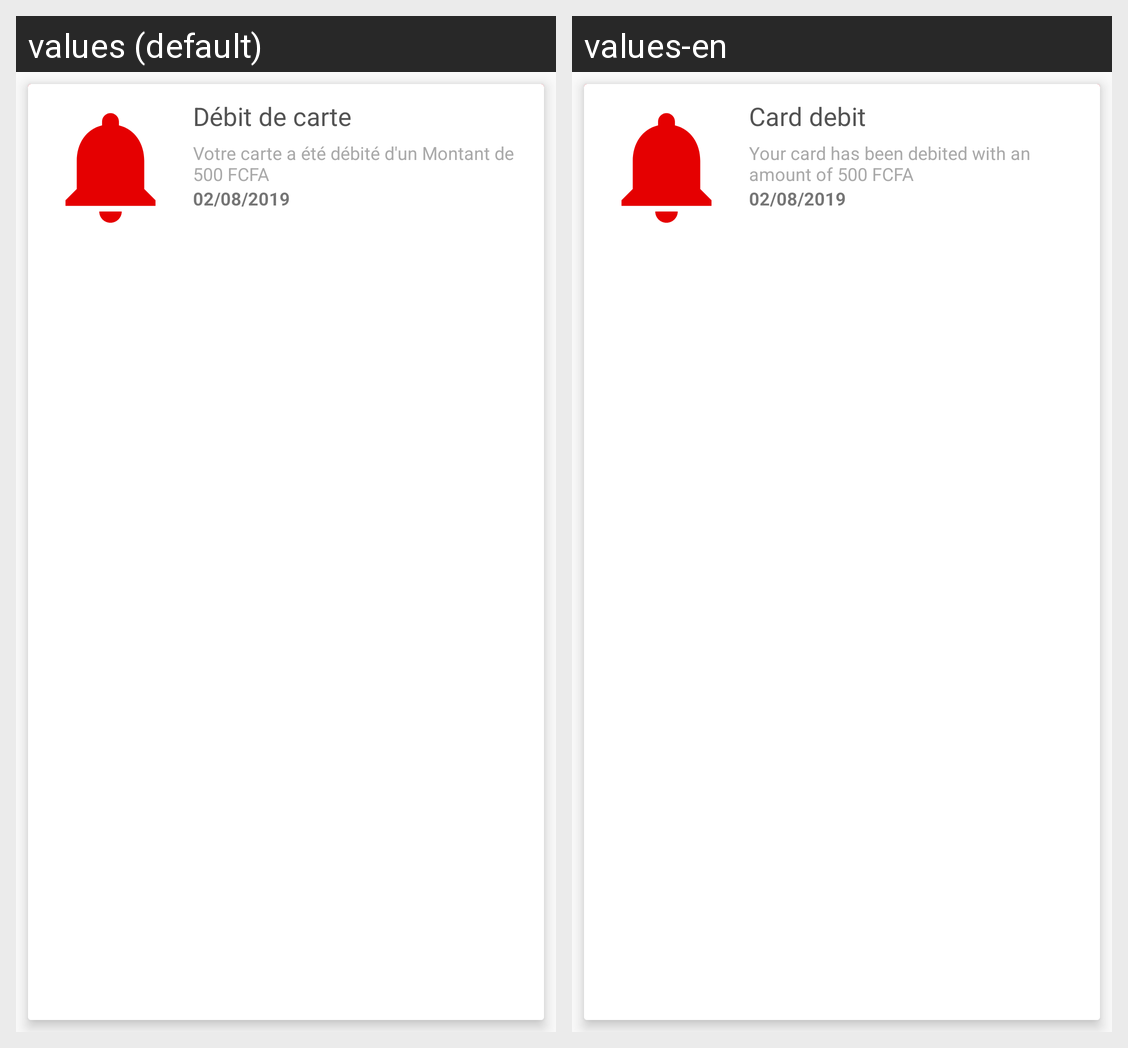

Here is an Android app screen in its default locale and in the app's own translations. Write out the translated-string differences for the strings that appear on this screen.
Android screen res/layout/listitem_notification.xml rendered under 2 locales, left to right: values (default), values-en. Device: Nexus 5 (rendered at 1080×1920; each locale shown at half size, 540×960, under a caption strip naming it); theme AppTheme.
Strings drawn on this screen, with the default value and each locale's value (text and hints the layout hard-codes, and strings that could not be matched under every locale, appear in the picture but are not listed):

DebitDeCarte
  values: Débit de carte
  values-en: Card debit

carteDebiteMontant
  values: Votre carte a été débité d'un Montant de 500 FCFA
  values-en: Your card has been debited with an amount of 500 FCFA
